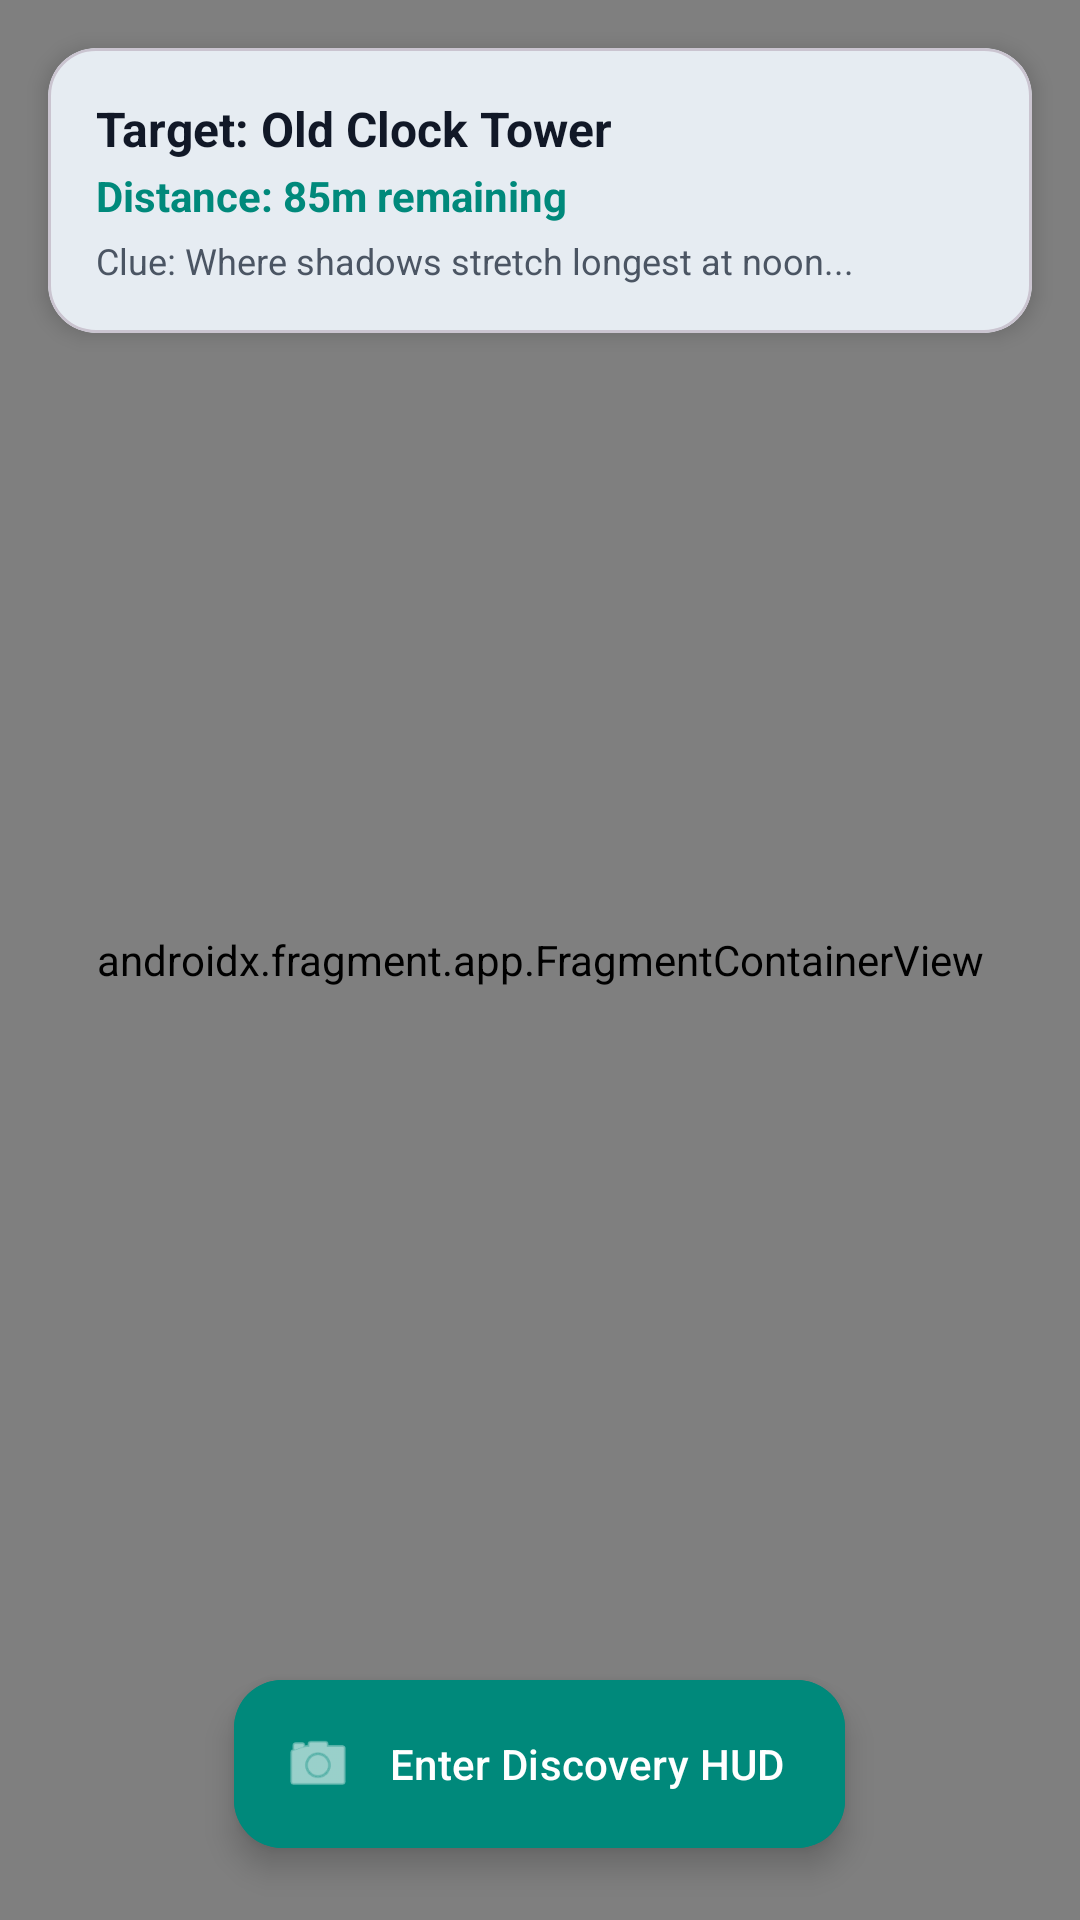

Layout XML and referenced resources for this Android screen:
<!-- AndroidManifest.xml: application theme Theme.CampusQuest -->
<!-- res/layout/fragment_campus_map.xml -->
<?xml version="1.0" encoding="utf-8"?>
<androidx.coordinatorlayout.widget.CoordinatorLayout xmlns:android="http://schemas.android.com/apk/res/android"
    xmlns:app="http://schemas.android.com/apk/res-auto"
    xmlns:tools="http://schemas.android.com/tools"
    android:layout_width="match_parent"
    android:layout_height="match_parent">

    
    <androidx.fragment.app.FragmentContainerView
        android:id="@+id/map_container"
        android:name="com.google.android.gms.maps.SupportMapFragment"
        android:layout_width="match_parent"
        android:layout_height="match_parent" />

    
    <com.google.android.material.card.MaterialCardView
        android:layout_width="match_parent"
        android:layout_height="wrap_content"
        android:layout_margin="@dimen/spacing_m"
        android:layout_gravity="top"
        app:cardCornerRadius="@dimen/card_corner_radius"
        app:cardElevation="@dimen/elevation_standard">

        <LinearLayout
            android:layout_width="match_parent"
            android:layout_height="wrap_content"
            android:orientation="vertical"
            android:padding="@dimen/spacing_m">

            <TextView
                android:id="@+id/tv_target_cp_title"
                android:layout_width="wrap_content"
                android:layout_height="wrap_content"
                android:text="Target: Old Clock Tower"
                android:textStyle="bold"
                android:textSize="16sp"
                android:textColor="@color/text_primary" />

            <TextView
                android:id="@+id/tv_distance_meters"
                android:layout_width="wrap_content"
                android:layout_height="wrap_content"
                android:text="Distance: 85m remaining"
                android:textColor="@color/primary_emerald"
                android:textStyle="bold"
                android:layout_marginTop="2dp" />

            <TextView
                android:id="@+id/tv_clue_hint"
                android:layout_width="wrap_content"
                android:layout_height="wrap_content"
                android:text="Clue: Where shadows stretch longest at noon..."
                android:textSize="12sp"
                android:textColor="@color/text_secondary"
                android:layout_marginTop="4dp" />
        </LinearLayout>
    </com.google.android.material.card.MaterialCardView>

    
    <com.google.android.material.floatingactionbutton.ExtendedFloatingActionButton
        android:id="@+id/fab_enter_scan"
        android:layout_width="wrap_content"
        android:layout_height="wrap_content"
        android:layout_gravity="bottom|center_horizontal"
        android:layout_marginBottom="@dimen/spacing_l"
        android:text="Enter Discovery HUD"
        android:backgroundTint="@color/primary_emerald"
        android:textColor="@color/on_primary_emerald"
        app:icon="@android:drawable/ic_menu_camera"
        app:iconTint="@color/on_primary_emerald" />

</androidx.coordinatorlayout.widget.CoordinatorLayout>
<!-- resources referenced by this layout -->
<resources>
  <color name="on_primary_emerald">#FFFFFF</color>
  <color name="primary_emerald">#00897B</color>
  <color name="text_primary">#111827</color>
  <color name="text_secondary">#4B5563</color>
  <dimen name="card_corner_radius">16dp</dimen>
  <dimen name="elevation_standard">4dp</dimen>
  <dimen name="spacing_l">24dp</dimen>
  <dimen name="spacing_m">16dp</dimen>
  <style name="Theme.CampusQuest" parent="Theme.Material3.DayNight.NoActionBar">
          
          <item name="colorPrimary">@color/primary_emerald</item>
          <item name="colorOnPrimary">@color/on_primary_emerald</item>
          <item name="colorPrimaryContainer">@color/primary_emerald_container</item>
  
          
          <item name="colorSecondary">@color/secondary_amber</item>
          <item name="colorOnSecondary">@color/on_secondary_amber</item>
          <item name="colorSecondaryContainer">@color/secondary_amber_container</item>
  
          
          <item name="android:statusBarColor">@color/primary_emerald_dark</item>
          <item name="android:windowLightStatusBar">false</item>
      </style>
  <color name="primary_emerald_container">#A7F3D0</color>
  <color name="secondary_amber">#FFB300</color>
  <color name="on_secondary_amber">#1F2937</color>
  <color name="secondary_amber_container">#FEF3C7</color>
  <color name="primary_emerald_dark">#005B4F</color>
</resources>
